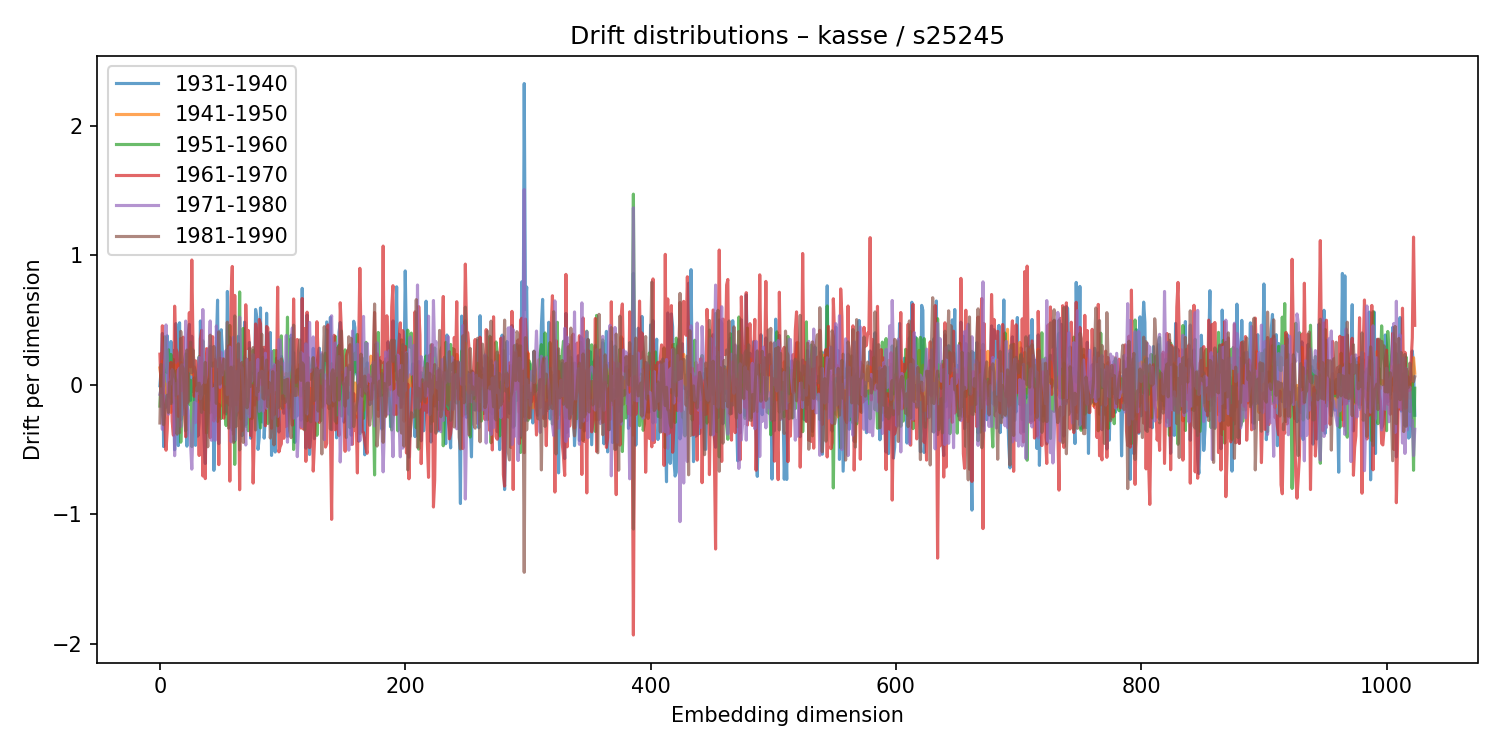

Values plotted in this chart, from the file beside it:
1931-1940, 1941-1950, 1951-1960, 1961-1970, 1971-1980, 1981-1990
-0.007102, 0.1304, -0.1643, 0.2366, -0.07325, -0.2944
0.121, 0.05499, 0.07502, -0.05997, -0.03172, 0.1568
0.3965, 0.183, -0.02857, 0.4556, -0.3439, -0.06468
-0.4765, 0.08727, -0.01006, -0.06069, 0.04566, -0.3074
0.08797, -0.03499, 0.3715, -0.3197, 0.206, -0.2161
-0.1729, -0.06374, 0.1343, -0.5047, 0.4624, -0.1443
0.3781, 0.007232, 0.09357, -0.3436, 0.2226, -0.07987
-0.03917, -0.05821, 0.2712, -0.02251, -0.2264, -0.213
-0.06594, 0.07965, -0.09547, 0.1291, 0.00865, 0.0212
0.3345, -0.2125, 0.2346, 0.1728, 0.007528, -0.1421
0.1483, 0.003017, -0.1437, -0.2808, 0.1145, 0.113
0.266, 0.03899, 0.1968, -0.3892, 0.07787, 0.1136
-0.5008, 0.155, -0.07694, 0.6069, -0.5468, 0.07463
0.4727, -0.1049, -0.08334, 0.2822, 0.00852, 0.03805
0.2089, 0.1187, 0.1104, 0.2497, -0.07062, -0.3809
-0.4688, 0.1624, 0.01804, -0.2434, 0.1113, -0.1967
0.4788, 0.01561, 0.1233, -0.157, 0.1289, -0.3692
-0.2708, 0.1733, -0.4429, 0.3577, -0.3213, 0.413
-0.128, 0.09292, -0.1871, -0.0438, 0.1553, 0.1514
-0.002442, 0.1188, -0.1661, 0.3677, -0.2269, 0.1256
-0.0242, -0.1761, 0.1905, -0.156, -0.01475, -0.1353
0.1835, -0.0871, 0.2383, -0.4011, 0.492, -0.3553
-0.4731, 0.05543, 0.01498, -0.06573, -0.1652, 0.2683
0.3868, 0.1401, 0.08923, 0.2539, -0.1992, -0.1339
0.4669, 0.1098, -0.1483, 0.5574, -0.3581, 0.1705
-0.1196, 0.2838, 0.03589, 0.1387, -0.4498, 0.3304
0.3751, 0.08168, -0.4765, 0.9633, -0.6506, 0.09318
-0.04946, 0.1111, -0.1865, 0.3015, -0.3053, 0.2698
0.01919, 0.138, 0.05378, -0.08905, -0.1358, 0.137
-0.4673, -0.0493, -0.05148, 0.1859, -0.2909, 0.09571
-0.1265, 0.001574, -0.1226, 0.1526, -0.02405, -0.04669
-0.3951, -0.1306, 0.118, 0.1117, -0.06445, 0.0005526
-0.2918, -0.0366, 0.2178, -0.545, 0.2124, 0.0127
0.4927, -0.08899, 0.05463, 0.3565, -0.1069, -0.1143
0.1805, 0.2038, -0.07236, 0.4201, -0.07449, -0.213
-0.1982, -0.06503, 0.3401, -0.7034, 0.581, -0.006686
-0.4233, 0.05101, -0.1885, 0.05804, 0.03566, -0.06346
-0.6074, -0.06344, 0.002961, -0.7236, 0.01873, 0.1732
-0.04091, 0.2405, -0.3708, 0.2793, 0.08169, -0.1708
-0.05723, 0.2769, -0.2096, 0.04496, 0.2711, -0.4783
0.1898, -0.006805, 0.04254, -0.3042, 0.2267, -0.04074
0.2968, -0.2152, -0.1159, -0.4077, 0.4932, 0.3835
-0.03187, 0.02199, 0.171, 0.2501, -0.4279, 0.1482
0.008184, 0.1133, -0.2118, 0.372, -0.3094, 0.1443
-0.6598, 0.02186, -0.008802, -0.2792, -0.02827, 0.2957
-0.2633, 0.1804, -0.2573, 0.1939, -0.4279, 0.1555
0.3009, 0.09741, 0.0961, -0.2353, 0.4545, -0.1432
0.6535, -0.04025, -0.2825, 0.1182, 0.3306, 0.03493
-0.4539, -0.05538, -0.1496, -0.6158, 0.3094, 0.4091
0.2084, -0.1671, -0.1742, 0.204, -0.01973, 0.005222
0.4253, 0.01547, -0.2593, 0.1994, 0.2512, 0.1048
0.2499, 0.05897, -0.2071, 0.2011, 0.07722, 0.1437
-0.005327, -0.01616, 0.09972, -0.2574, 0.1507, 0.199
-0.01888, 0.1065, -0.1616, -0.01726, 0.1611, -0.06038
-0.2252, 0.03942, -0.3144, -0.02676, 0.2662, -0.206
0.7204, -0.08049, 0.2707, -0.1401, -0.07567, 0.4834
0.1587, -0.09974, -0.1532, 0.3008, 0.2634, -0.3344
0.3667, 0.1507, 0.4583, -0.7432, 0.2915, -0.1521
0.07277, 0.05792, -0.3135, 0.6837, -0.4388, 0.1366
-0.09271, 0.1046, -0.3469, 0.9135, -0.3866, 0.08773
... 964 more rows
